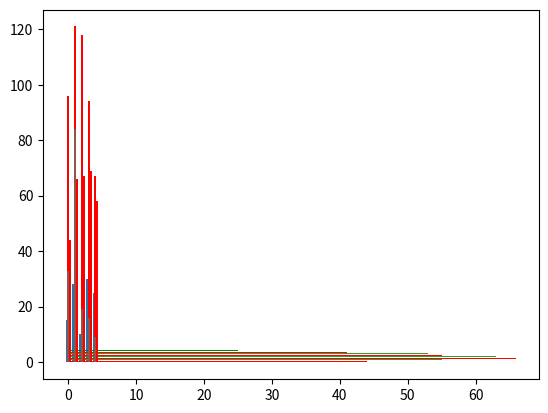

Python code for this plot:
import numpy as np
import matplotlib.pyplot as plt

# 柱形图
# 例一
N =5
y =  [15,28,10,30,25]
index = np.arange(N)
p = plt.bar(index,height=y)
plt.show()

# 例2
p1 = plt.bar(0,bottom=index,width=y,height=0.5,align='edge',color='red',orientation='horizontal')
plt.show()

p2 = plt.barh(index,width= y , align='edge',color ='green',height=0.5)
plt.show()

# 例3
sales_BJ = [52,55,63,53]
sales_SH = [44,66,55,41]

index = np.arange(4)
bar_width = 0.3

# 竖着显示
plt.bar(index,sales_BJ,bar_width)
plt.bar(index+bar_width,sales_SH,bar_width,color='r')
plt.show()

# 横着显示
plt.barh(index,sales_BJ,bar_width)
plt.barh(index+bar_width,sales_SH,bar_width,color='r')
plt.show()

# 层叠图
plt.bar(index,sales_BJ,bar_width)
plt.bar(index,sales_SH,bar_width,color='r',bottom=sales_BJ)
plt.show()

# 练习
'''
    生成两组大小为5的数据；
    画出两组数据 水平的条形图；
    采用并列，层叠两种方式；
    
'''

N =5
n1 = np.random.randint(1,100,N)
n2 = np.random.randint(1,100,N)

index = np.arange(N)
bar_width = 0.3

# 并列显示
plt.bar(index,n1,bar_width)
plt.bar(index+bar_width,n2,bar_width,color='r')
plt.show()

# 层叠显示
plt.bar(index,n1,bar_width)
plt.bar(index,n2,bar_width,color='r',bottom=n1)
plt.show()
